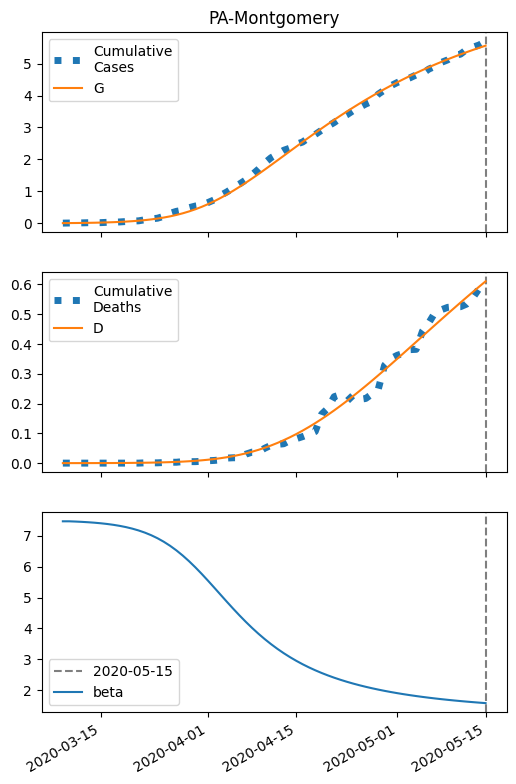

Values plotted in this chart, from the file beside it:
series, 2020-03-09, 2020-03-10, 2020-03-11, 2020-03-12, 2020-03-13, 2020-03-14, 2020-03-15, 2020-03-16, 2020-03-17, 2020-03-18, 2020-03-19, 2020-03-20, 2020-03-21, 2020-03-22, 2020-03-23, 2020-03-24, 2020-03-25, 2020-03-26, 2020-03-27, 2020-03-28, 2020-03-29, 2020-03-30, 2020-03-31
S, 35218, 35217, 35215, 35213, 35210, 35206, 35201, 35196, 35189, 35181, 35170, 35158, 35143, 35124, 35102, 35075, 35044, 35006, 34962, 34911, 34852, 34785, 34709
I, 5.0, 6.184, 7.645, 9.449, 11.67, 14.41, 17.78, 21.93, 27.01, 33.22, 40.81, 50.04, 61.23, 74.73, 90.94, 110.3, 133.1, 160, 191.2, 227, 267.8, 313.6, 364.2
IH, 0.2, 0.3749, 0.5751, 0.8087, 1.085, 1.416, 1.814, 2.298, 2.886, 3.604, 4.48, 5.549, 6.854, 8.442, 10.37, 12.7, 15.52, 18.89, 22.92, 27.69, 33.29, 39.82, 47.36
IN, 0.2, 0.3799, 0.589, 0.8355, 1.129, 1.482, 1.91, 2.429, 3.061, 3.833, 4.776, 5.928, 7.332, 9.043, 11.12, 13.64, 16.68, 20.32, 24.67, 29.84, 35.91, 43.01, 51.22
D, 0.01, 0.01848, 0.03438, 0.05877, 0.09307, 0.1391, 0.1991, 0.2761, 0.3735, 0.4959, 0.6487, 0.8387, 1.074, 1.365, 1.723, 2.163, 2.701, 3.36, 4.161, 5.133, 6.307, 7.719, 9.407
R, 0.0, 0.03678, 0.1062, 0.2134, 0.3648, 0.5688, 0.8359, 1.179, 1.615, 2.163, 2.849, 3.703, 4.762, 6.071, 7.684, 9.667, 12.1, 15.07, 18.69, 23.08, 28.39, 34.77, 42.42
G, 5.0, 6.584, 8.54, 10.95, 13.93, 17.61, 22.13, 27.7, 34.53, 42.91, 53.15, 65.65, 80.84, 99.24, 121.4, 148, 179.7, 217.2, 261.2, 312.4, 371.3, 438.5, 514.2
H, 17609, 17609, 17609, 17609, 17609, 17609, 17609, 17609, 17609, 17609, 17609, 17609, 17609, 17609, 17609, 17609, 17609, 17609, 17609, 17609, 17609, 17609, 17609
beta, 7.472, 7.472, 7.464, 7.454, 7.442, 7.427, 7.409, 7.386, 7.358, 7.325, 7.284, 7.235, 7.176, 7.105, 7.021, 6.923, 6.809, 6.677, 6.528, 6.362, 6.178, 5.98, 5.768
